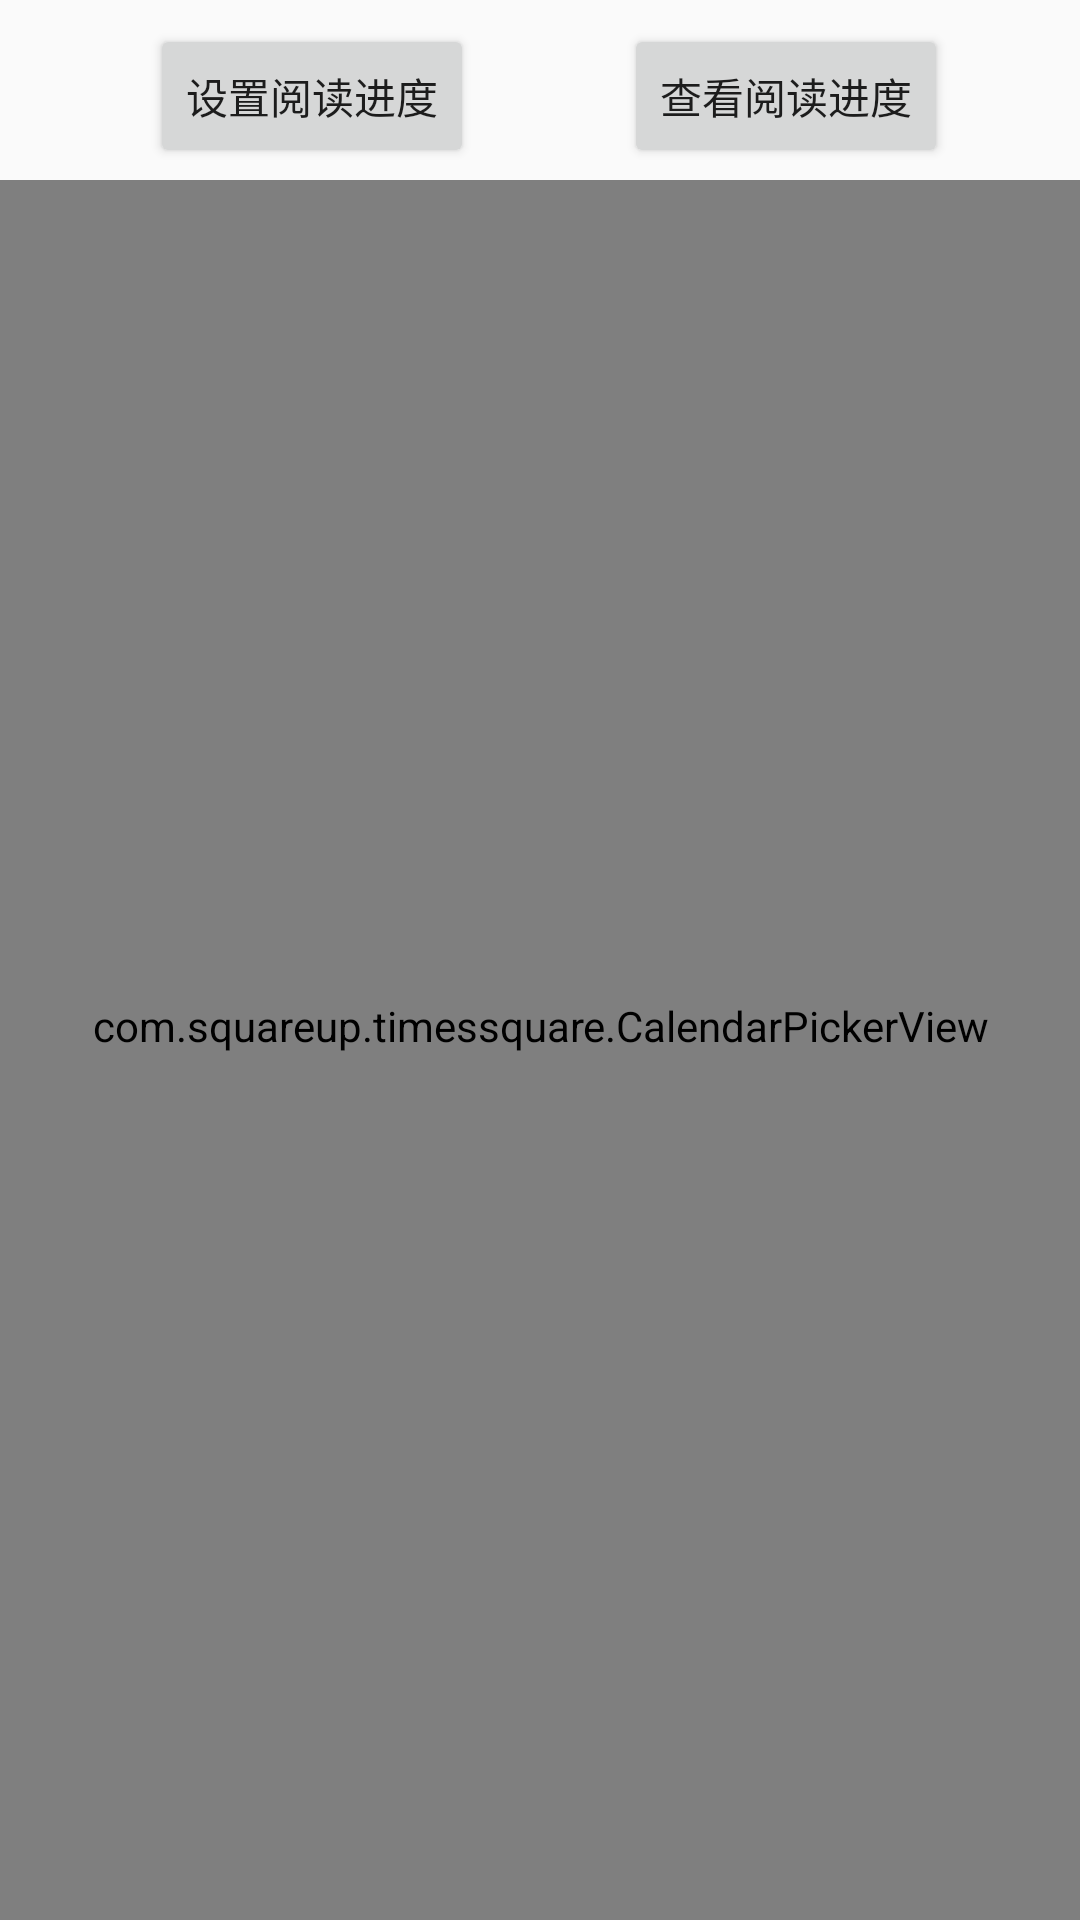

Reconstruct the res/layout file that produces this screen, plus the resources it refers to.
<!-- AndroidManifest.xml: application theme myTheme -->
<!-- res/layout/activity_read.xml -->
<?xml version="1.0" encoding="utf-8"?>
<LinearLayout
    xmlns:android="http://schemas.android.com/apk/res/android"
    android:orientation="vertical"
    android:layout_width="match_parent"
    android:layout_height="wrap_content"
    >

    <HorizontalScrollView
        android:layout_width="match_parent"
        android:layout_height="wrap_content"
        android:layout_marginTop="8dp"
        android:scrollbarStyle="outsideInset">

        <LinearLayout
            android:layout_width="wrap_content"
            android:layout_height="wrap_content"
            android:orientation="horizontal">

           <Button
               android:layout_width="0dp"
               android:layout_weight="1"
               android:layout_height="wrap_content"
               android:text="设置阅读进度"
               android:layout_marginLeft="50dp"
               android:id="@+id/reading_setting"/>
            <Button
                android:layout_width="0dp"
                android:layout_height="wrap_content"
                android:layout_weight="1"
                android:layout_marginLeft="50dp"
                android:text="查看阅读进度"
                android:id="@+id/reading_detail" />
        </LinearLayout>
    </HorizontalScrollView>

    <com.squareup.timessquare.CalendarPickerView
        android:id="@+id/calendar_view"
        android:layout_width="match_parent"
        android:layout_height="0dp"
        android:layout_weight="1"
        android:paddingLeft="16dp"
        android:paddingRight="16dp"
        android:paddingBottom="16dp"
        android:scrollbarStyle="outsideOverlay"
        android:clipToPadding="false"
        android:background="#FFFFFF"
        />
</LinearLayout>
<!-- resources referenced by this layout -->
<resources>
  <style name="myTheme" parent="Base.Theme.AppCompat.Light.DarkActionBar">
          
          <item name="colorPrimary">@color/nliveo_green_colorPrimary</item>
          <item name="colorPrimaryDark">@color/nliveo_green_colorPrimaryDark</item>
      </style>
</resources>
